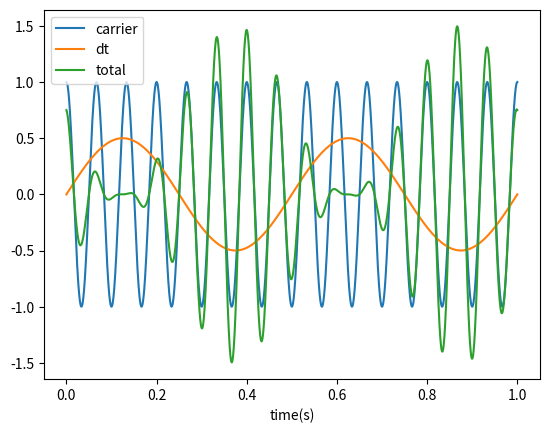

Here is the Python script that generated this plot: (Note: this script raises an exception after producing the figure.)
#!/usr/bin/env python3
# -*- coding: utf-8 -*-
"""
Created on Wed Apr 11 16:27:12 2018

@author: JovaniSenpai
"""
import numpy as np
import matplotlib.pyplot as plt

numstamp = 2000; 
e0 = 1
Oc = 0
Oa = 0
fC = 15
fA = 2
a = 0.5
t = np.linspace(0,1,numstamp) 

eCt = e0*np.cos(2*np.pi*fC*t + Oc)
xT = a*np.sin(2*np.pi*fA*t + Oa)
eT = eCt*(1 -(a/2 ))*(1-(xT/a))

  
#plot all data on a single figure
plt.figure()
plt.plot(t,eCt)
plt.plot(t,xT)
plt.plot(t,eT)
plt.legend(['carrier','dt','total'])
plt.xlabel('time(s)',frontsize = 14, fontweight = 'bold')
plt.ylabel('signal',fontsize = 14, fontweight = 'bold')
plt.grid()
plt.gca.tick_params(axis='both',labelsize=14)

#for loop
f = [1,2,3,4] 
plt.figure()
for y in range(4):
    xT1 = a*np.sin(2*np.pi*f[y]*t + Oa)
    eT1 = eCt*(1- a/2*(1-xT1/a))
    plt.plot(t,eT1)
plt.xlabel('time(s)',frontsize = 14, fontweight = 'bold')
plt.ylabel('amplitude',fontsize = 14, fontweight = 'bold')
plt.gca.tick_params(axis='both',labelsize=14)
plt.legend(['1','2','3','4'])
plt.grid()   
    
    

 
